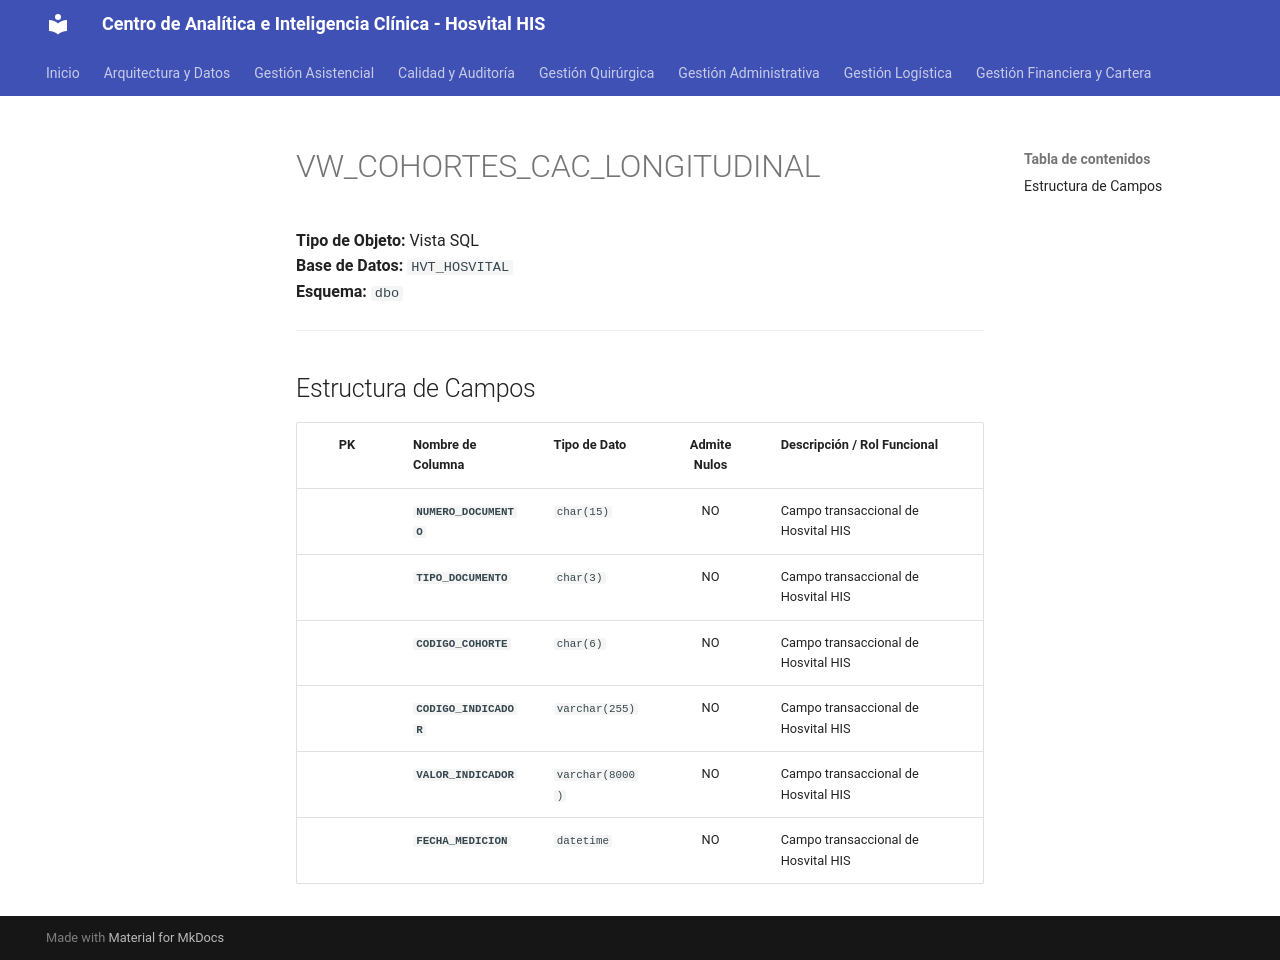

repository: SoporteSaludtech/superset-docs · page: diccionario-general/VW_COHORTES_CAC_LONGITUDINAL/index.html · generator: mkdocs

# VW_COHORTES_CAC_LONGITUDINAL

**Tipo de Objeto:** Vista SQL  
**Base de Datos:** `HVT_HOSVITAL`  
**Esquema:** `dbo`

---

## Estructura de Campos

| PK | Nombre de Columna | Tipo de Dato | Admite Nulos | Descripción / Rol Funcional |
| :-: | :--- | :--- | :-: | :--- |
|  | **`NUMERO_DOCUMENTO`** | `char(15)` | NO | Campo transaccional de Hosvital HIS |
|  | **`TIPO_DOCUMENTO`** | `char(3)` | NO | Campo transaccional de Hosvital HIS |
|  | **`CODIGO_COHORTE`** | `char(6)` | NO | Campo transaccional de Hosvital HIS |
|  | **`CODIGO_INDICADOR`** | `varchar(255)` | NO | Campo transaccional de Hosvital HIS |
|  | **`VALOR_INDICADOR`** | `varchar(8000)` | NO | Campo transaccional de Hosvital HIS |
|  | **`FECHA_MEDICION`** | `datetime` | NO | Campo transaccional de Hosvital HIS |
